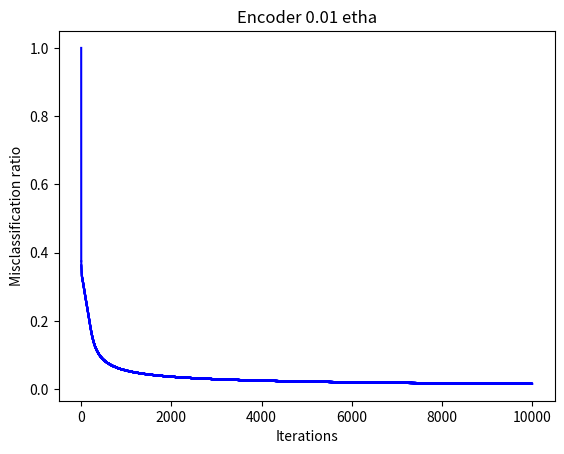

Write Python code to recreate this figure.
# -*- coding: utf-8 -*-
"""
Created on Sat Jan 27 00:39:30 2018

[redacted]
"""

import matplotlib.pyplot as plt
import numpy as np
import math

# =============================================================================
#  mean = [0, 0]
#     cov = [[1, 0], [0, 1]]
#  mean2 = [5, 5]
#     cov2 = [[1, 0], [0, 1]]
# =============================================================================

def generate_data(mean,cov,y,size):
    
    bias = [1 for i in range(size)]
    x = np.random.multivariate_normal(mean, cov,size).T  
    bias = (np.matrix(bias))
    x = np.r_[x,bias]
    x = np.matrix(x)
    if y == 1:
        T = (np.matrix(np.ones(size)))
    elif y == -1:
        T = np.matrix([-1 for i in range(size)])
    #print(x.shape)
    return x, T
    
# =============================================================================
# print(generate_data( [0, 0] , [[1, 0], [0, 1]] ,1,100)[0][:,1].shape)
# =============================================================================


def create_data(mean1,cov1,y1,\
         mean2, cov2,y2,size):

    x1,t1 = generate_data(mean1,cov1,y1,size)
    x2,t2 = generate_data(mean2,cov2,y2,size)
    data = np.c_[x1,x2]  
    #print(data)
    plotdata(x1,x2)
    permu = np.random.permutation(2*size)
    dataShuf = data[:,permu]
    T = np.c_[t1,t2]
    #print(T)
    T = T[:,permu]  
    return dataShuf, T


def plotdata(x1,x2):

    
    plt.scatter(x1[0].tolist(),x1[1].tolist() ,c='r')
    plt.scatter(x2[0].tolist(), x2[1].tolist(), c='b')
    plt.ylabel("some numbers")
    
    
def sigmoid(x):
    return (2/((1+math.exp(-x)))) - 1


def sigmoid_prime(x):
    return (1+sigmoid(x))*(1-sigmoid(x))/2


def initialize_weights(n, input_dimension, ):
    # =============================================================================
    #     number of nodes in hidden layer - n (not including the bias)   
    #     length of the row of weight vector = length of column of data matrix
    #    W1 is outer layer. W2 are weights of the hidden layer
    #    added bias to outer layer. 
    # =============================================================================
    #W1 = np.matrix(np.random.multivariate_normal(mean, cov,size).T)
    W1 = np.matrix(np.random.normal(0,1,input_dimension+1))
    for x in range(n-1):
         W1 = np.r_[W1,np.matrix(np.random.normal(0,1,input_dimension+1))]
         #W1 = np.r_[W1,np.matrix(np.random.normal(0,1,n+1))]
         #if you want bias in second layer
    W2 = np.matrix(np.random.normal(0,1,input_dimension))
    for x in range(n):
        W2 = np.r_[W2,np.matrix(np.random.normal(0,1,input_dimension))]
    return W1, W2


def forward_pass(data,W1,W2):


    sigmoid_f = np.vectorize(sigmoid)
    sigmoid_prime_f = np.vectorize(sigmoid_prime)
    bias = [1 for i in range(1)]
    bias = (np.matrix(bias))
    H_star = W1*data
    H_star = np.r_[H_star,bias]
    H = sigmoid_f(H_star)
    #H = np.r_[H,bias]
    # remove this comment if you want bias in second layer
    O_star = np.transpose(W2)*H
    O = sigmoid_f(O_star)



    sigmoid_prime_O_star= (sigmoid_prime_f(O_star))
    sigmoid_prime_H_star= (sigmoid_prime_f(H_star))
    return H_star,H,O_star,O,sigmoid_prime_O_star,sigmoid_prime_H_star,H
    
    
    
def backpropagation(H_star,H,O_star,O,T,sigmoid_prime_O_star,sigmoid_prime_H_star,W1,W2):

    delta_O = np.multiply((O-T),(sigmoid_prime_O_star))
    placeHolder = W2*delta_O
    delta_H = np.multiply(placeHolder,sigmoid_prime_H_star)
    delta_H = np.delete(delta_H, 3,axis = 0)
    return delta_O,delta_H
    
    
    
    
def batch_learning(data, T, W1, W2):
    sigmoid_f = np.vectorize(sigmoid)
    sigmoid_prime_f = np.vectorize(sigmoid_prime)

def weight_update(delta_O,delta_H,X,H,etha):
    delta_W1 = -delta_H*np.transpose(X)
    delta_W2 = -delta_O*np.transpose(H)
    return delta_W1,delta_W2
    

def iteration(X,T,W1,W2,etha):       
    H_star,H,O_star,O,sigmoid_prime_O_star,sigmoid_prime_H_star,H = forward_pass(X,W1,W2)
    delta_O,delta_H = backpropagation(H_star,H,O_star,O ,T,sigmoid_prime_O_star,sigmoid_prime_H_star,W1,W2)
    delta_W1,delta_W2 =  weight_update(delta_O,delta_H,X,H,etha)
    W1 = W1 + delta_W1*etha
    W2 = W2 + np.transpose(delta_W2*etha)
    return O,W1,W2

def main():
    mean1 = [0, 0]
    cov1 = [[1, 0], [0, 1]]
    mean2 = [2, 2]
    cov2 = [[1, 0], [0, 1]]
    etha = 0.01
    input_dimension = 8
    HiddenLayerNodes = 3
    numberOfIterations = 10000
    W1, W2 = initialize_weights(HiddenLayerNodes,input_dimension )
    X1 = [1,-1,-1,-1,-1,-1,-1,-1]
    X2 = [-1,1,-1,-1,-1,-1,-1,-1]
    X3 = [-1,-1,1,-1,-1,-1,-1,-1]
    X4 = [-1,-1,-1,1,-1,-1,-1,-1]
    X5 = [-1,-1,-1,-1,1,-1,-1,-1]
    X6 = [-1,-1,-1,-1,-1,1,-1,-1]
    X7 = [-1,-1,-1,-1,-1,-1,1,-1]
    X8 = [-1,-1,-1,-1,-1,-1,-1,1]
    dataList = [X1,X2,X3,X4,X5,X6,X7,X8]
    #last one is bias
    O = 0
    latestX = 0
    oldesum = 1
    e = 0.4
    esum = 0
    for itera in range(numberOfIterations):
        esum=0
        for X in dataList:
            T = np.transpose(np.matrix(X))
            data = np.transpose(np.matrix(X+[1]))
            
            e = (O-T).sum()/16
            esum = esum +e
            latestX = X
        O,W1,W2 = iteration(data,T,W1,W2,etha)
        plt.plot([itera-1,itera],[oldesum,esum/8],c="b")
        oldesum = esum/8

    

    print(e)
    print(O)
    print(latestX)
    print("W1",W1,"W1")
    print("W2",W2,"W2")
    plt.ylabel("Misclassification ratio")
    plt.xlabel("Iterations")
    plt.title("Encoder 0.01 etha")
    plt.show()
    return
    


main()    
    
    
    
